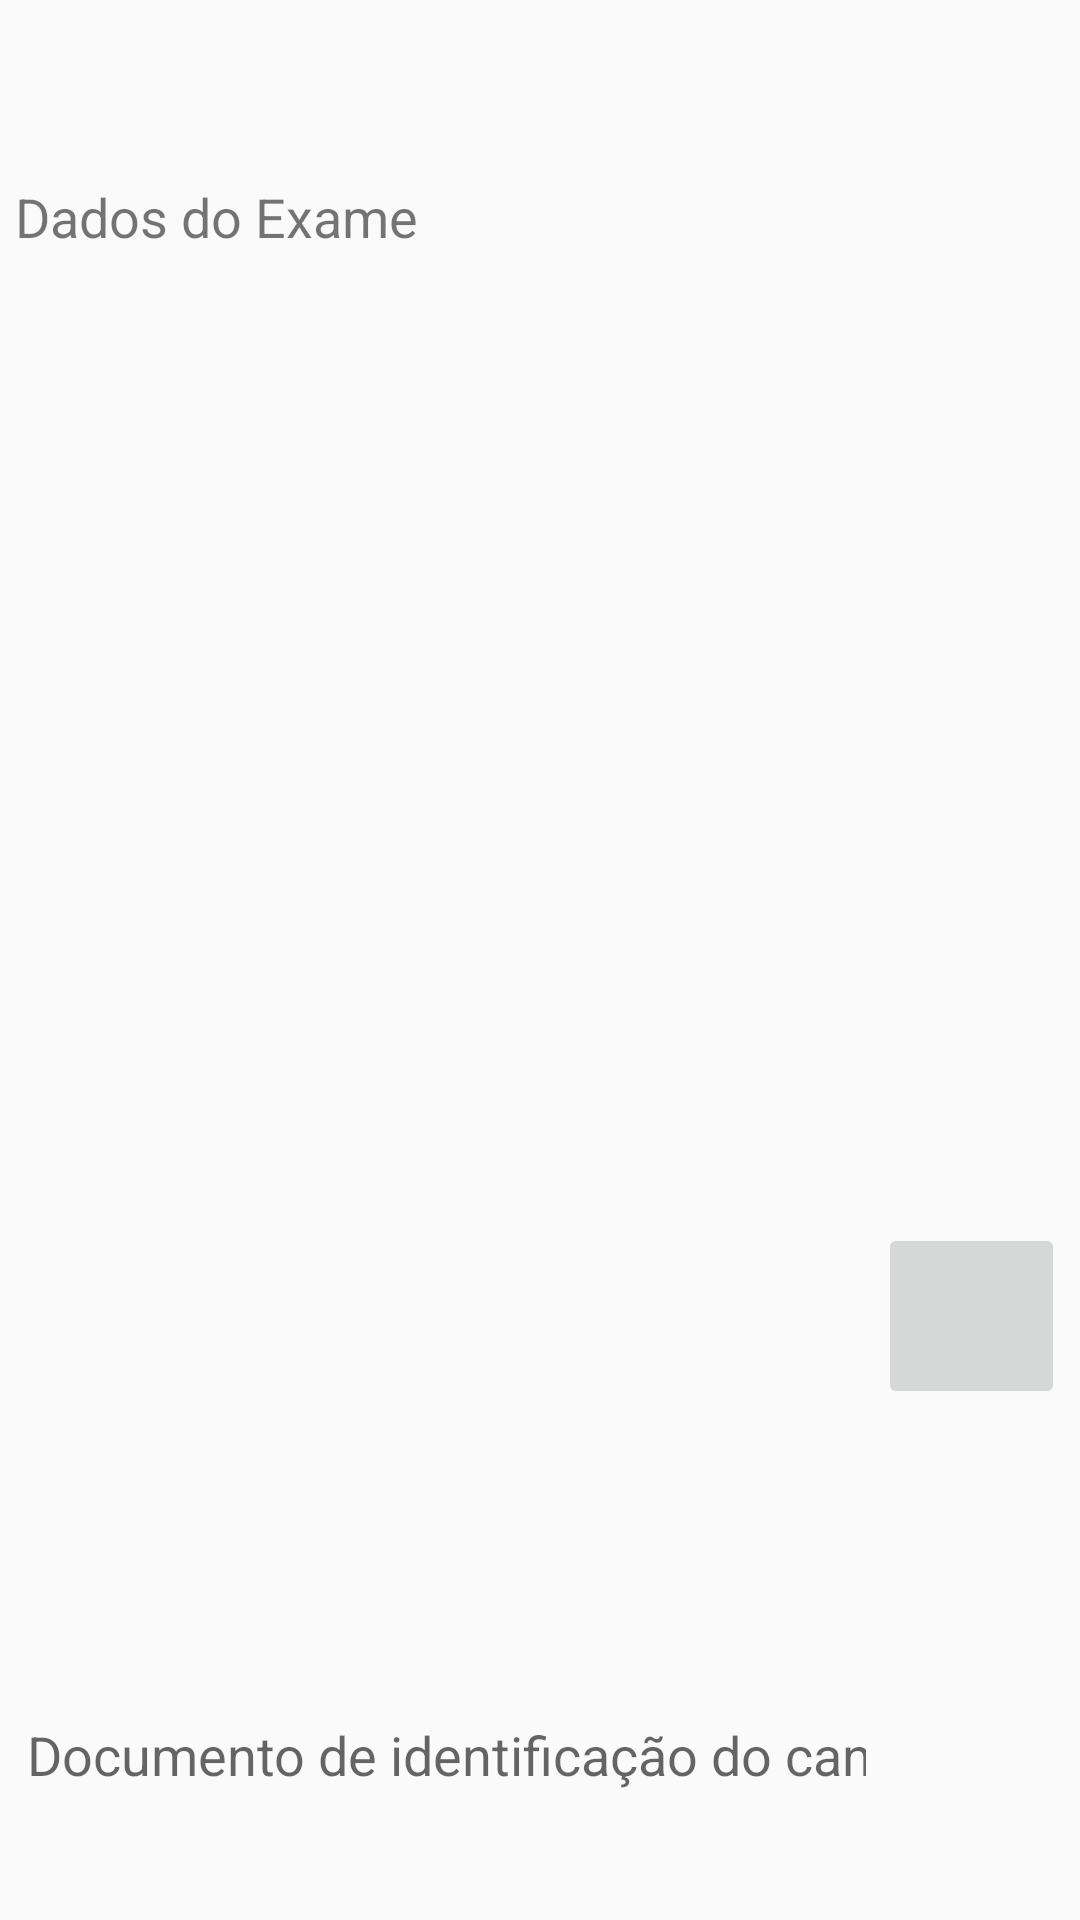

Layout XML and referenced resources for this Android screen:
<!-- AndroidManifest.xml: application theme Theme.AppCompat.Light.NoActionBar -->
<!-- res/layout/dialog_registro_presenca.xml -->
<?xml version="1.0" encoding="utf-8"?>
<LinearLayout xmlns:android="http://schemas.android.com/apk/res/android"
    xmlns:app="http://schemas.android.com/apk/res-auto"
    android:layout_width="match_parent"
    android:layout_height="wrap_content"
    android:orientation="vertical"
    android:paddingHorizontal="5dp">

    <TextView
        android:id="@+id/txtMensagemConfirmar"
        android:layout_width="match_parent"
        android:layout_height="wrap_content"
        android:layout_marginTop="20dp"
        android:layout_marginBottom="30dp"
        android:layout_weight="1"
        android:textAlignment="center"
        android:textSize="18sp" />

    <TextView
        android:id="@+id/textView12"
        android:layout_width="match_parent"
        android:layout_height="match_parent"
        android:layout_marginTop="10dp"
        android:layout_marginBottom="5dp"
        android:layout_weight="1"
        android:labelFor="@+id/txtObservacao"
        android:text="Dados do Exame"
        android:textSize="18sp" />

    <LinearLayout
        android:layout_width="match_parent"
        android:layout_height="match_parent"
        android:layout_marginVertical="2dp"
        android:layout_weight="1"
        android:orientation="horizontal">

        <EditText
            android:id="@+id/renachCandidato"
            android:layout_width="match_parent"
            android:layout_height="match_parent"
            android:layout_weight="1"
            android:ems="10"
            android:hint="Documento de identificação do candidato"
            android:inputType="textPersonName" />

        <ImageButton
            android:id="@+id/imageButton"
            android:layout_width="125dp"
            android:layout_height="62dp"
            android:layout_weight="1"
            app:srcCompat="@drawable/baseline_fingerprint_24" />
    </LinearLayout>

    <LinearLayout
        android:layout_width="match_parent"
        android:layout_height="match_parent"
        android:layout_marginVertical="2dp"
        android:layout_marginBottom="5dp"
        android:layout_weight="1"
        android:orientation="horizontal">

        <EditText
            android:id="@+id/txtPlacaVeiculo"
            android:layout_width="match_parent"
            android:layout_height="wrap_content"
            android:layout_weight="1"
            android:ems="10"
            android:hint="@string/textoHintPlacaVeiculo"
            android:inputType="textPersonName" />

        <EditText
            android:id="@+id/txtValidadeLadv"
            android:layout_width="match_parent"
            android:layout_height="wrap_content"
            android:layout_weight="1"
            android:ems="10"
            android:hint="Informe a validade da LADV"
            android:inputType="number" />

    </LinearLayout>

    <LinearLayout
        style="?android:attr/buttonBarStyle"
        android:layout_width="match_parent"
        android:layout_height="wrap_content"
        android:layout_marginVertical="10dp"
        android:layout_marginBottom="20dp"
        android:layout_weight="1"
        android:orientation="horizontal">

        <Button
            android:id="@+id/btnConfirmar"
            android:layout_width="wrap_content"
            android:layout_height="wrap_content"
            android:layout_marginLeft="20dp"
            android:layout_marginRight="20dp"
            android:layout_weight="1"
            android:background="@android:color/holo_green_light"
            android:text="@string/botaoConfimarDialog"
            android:textColor="@android:color/white" />

        <Button
            android:id="@+id/btnCancelar"
            android:layout_width="wrap_content"
            android:layout_height="wrap_content"
            android:layout_marginLeft="20dp"
            android:layout_marginRight="20dp"
            android:layout_weight="1"
            android:background="@color/colorHoloRedLight"
            android:text="@string/botaoCancelarDialog"
            android:textColor="@android:color/white" />

    </LinearLayout>

</LinearLayout>
<!-- resources referenced by this layout -->
<resources>
  <color name="colorHoloRedLight">@android:color/holo_red_light</color>
  <string name="botaoCancelarDialog">Cancelar</string>
  <string name="botaoConfimarDialog">Confirmar</string>
  <string name="textoHintPlacaVeiculo">Informe a placa do veículo</string>
</resources>
